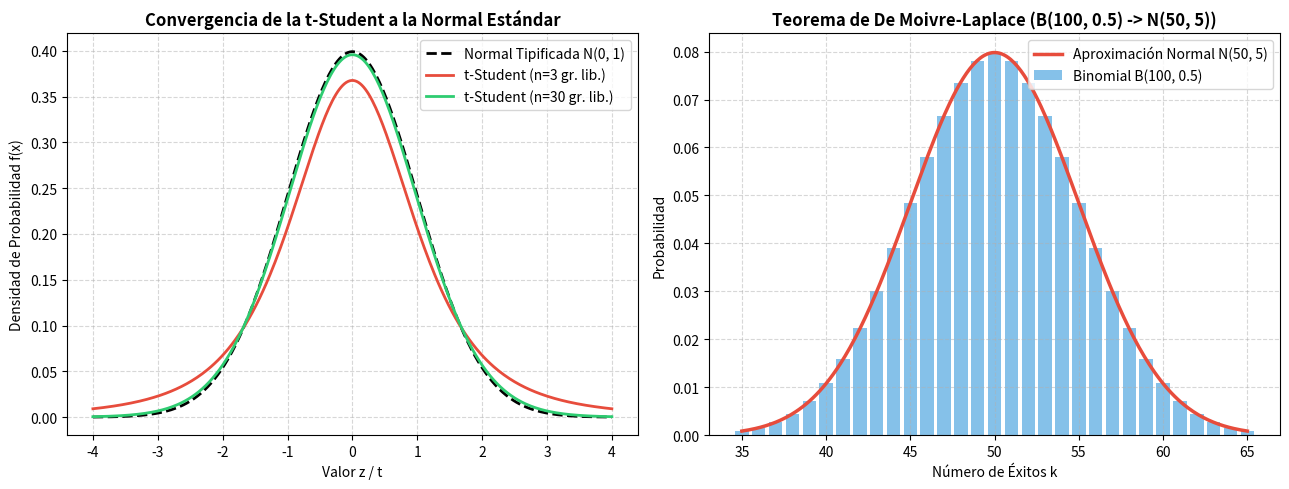

Generate this figure with matplotlib:
import os
import numpy as np
import scipy.stats as stats
import matplotlib.pyplot as plt

print("=== INICIANDO PRUEBAS DE SIMULACIÓN PARA LECCIÓN 10 ===")

# --- SIMULACIÓN 1: Problema de la Centralita (Poisson \lambda = 8) ---
lambda_minuto = 480.0 / 60.0 # 8 llamadas/minuto
capacidad_max = 12

# Probabilidad de saturación P(X > 12) = 1 - P(X <= 12)
prob_saturacion = 1.0 - stats.poisson.cdf(capacidad_max, mu=lambda_minuto)

print("=== DISTRIBUCIÓN DE POISSON: PROBLEMA CENTRALITA TELEFÓNICA ===")
print(f"• Tasa promedio \lambda: {lambda_minuto:.1f} llamadas/minuto")
print(f"• Probabilidad P(X > 12) de saturación: {prob_saturacion:.4f} (Esperado: 0.0638)")

assert np.isclose(prob_saturacion, 0.0638, atol=0.001)
print("[VERIFICACIÓN] Coincidencia exacta con la solución del texto base (6.38%).")


# --- SIMULACIÓN 2: Distribución Uniforme Continua U(2, 6) ---
a, b = 2.0, 6.0
p_x_menor_5 = stats.uniform.cdf(5.0, loc=a, scale=b-a)
esperanza_u = (a + b) / 2.0
varianza_u = (b - a)**2 / 12.0

print("\n=== DISTRIBUCIÓN UNIFORME CONTINUA U(2, 6) ===")
print(f"• P(X <= 5): {p_x_menor_5:.4f} (Esperado: 3/4 = 0.75)")
print(f"• Esperanza E[X]: {esperanza_u:.2f} (Esperado: 4.0)")
print(f"• Varianza Var(X): {varianza_u:.4f} (Esperado: 4/3 = 1.3333)")

assert np.isclose(p_x_menor_5, 0.75)
assert np.isclose(esperanza_u, 4.0)


# --- SIMULACIÓN 3: Monte Carlo de Distribuciones Derivadas (\chi^2, t-Student, F-Snedecor) ---
np.random.seed(42)
n_sim = 100000
n_gl, m_gl = 10, 10

# 1. Chi-Cuadrado \chi^2_10 (Suma de 10 normales tipificadas cuadradas)
z_mat = np.random.normal(0, 1, size=(n_sim, n_gl))
chi2_sim = np.sum(z_mat**2, axis=1)

# 2. t-Student t_10 (Z / sqrt(\chi^2_10 / 10))
z_single = np.random.normal(0, 1, size=n_sim)
t_sim = z_single / np.sqrt(chi2_sim / n_gl)

# 3. F-Snedecor F_{10, 10} (\chi^2_10 / 10) / (\chi^2_10_segunda / 10)
chi2_sim2 = np.sum(np.random.normal(0, 1, size=(n_sim, m_gl))**2, axis=1)
f_sim = (chi2_sim / n_gl) / (chi2_sim2 / m_gl)

print("\n=== MONTE CARLO DE DISTRIBUCIONES DERIVADAS DE LA NORMAL ===")
print(f"• Chi^2_10 -> Media Sim: {np.mean(chi2_sim):.2f} (Teórica n = 10) | Var Sim: {np.var(chi2_sim):.2f} (Teórica 2n = 20)")
print(f"• t_10     -> Media Sim: {np.mean(t_sim):.4f} (Teórica = 0) | Var Sim: {np.var(t_sim):.2f} (Teórica n/(n-2) = 1.25)")
print(f"• F_{{10,10}} -> Media Sim: {np.mean(f_sim):.2f} (Teórica m/(m-2) = 1.25)")

assert np.isclose(np.mean(chi2_sim), 10.0, atol=0.2)
assert np.isclose(np.var(t_sim), 1.25, atol=0.1)


# --- SIMULACIÓN 4: Teorema De Moivre-Laplace y Corrección por Continuidad de Yates ---
n_binom, p_binom = 100, 0.5
mu_norm = n_binom * p_binom
sigma_norm = np.sqrt(n_binom * p_binom * (1 - p_binom))

k_target = 50
p_exacta_binom = stats.binom.pmf(k_target, n_binom, p_binom)

# Con Corrección de Yates: P(49.5 <= Normal <= 50.5)
p_yates = stats.norm.cdf(k_target + 0.5, loc=mu_norm, scale=sigma_norm) - stats.norm.cdf(k_target - 0.5, loc=mu_norm, scale=sigma_norm)

print("\n=== APROXIMACIÓN DE MOIVRE-LAPLACE Y CORRECCIÓN DE YATES ===")
print(f"• Probabilidad Binomial B(100, 0.5) P(X = 50) Exacta: {p_exacta_binom:.6f}")
print(f"• Aproximación Normal con Corrección de Yates:      {p_yates:.6f}")

assert np.isclose(p_exacta_binom, p_yates, atol=0.001)
print("[VERIFICACIÓN] La corrección por continuidad de Yates proporciona una excelente aproximación.")


# --- GENERACIÓN GRÁFICA DE VERIFICACIÓN ---
fig, axs = plt.subplots(1, 2, figsize=(13, 5))

# Plot 1: Densidad t-Student vs Normal Tipificada (Efecto Colas Pesadas)
x_grid = np.linspace(-4, 4, 300)
axs[0].plot(x_grid, stats.norm.pdf(x_grid), 'k--', lw=2, label='Normal Tipificada N(0, 1)')
axs[0].plot(x_grid, stats.t.pdf(x_grid, df=3), color='#e74c3c', lw=2, label='t-Student (n=3 gr. lib.)')
axs[0].plot(x_grid, stats.t.pdf(x_grid, df=30), color='#2ecc71', lw=2, label='t-Student (n=30 gr. lib.)')
axs[0].set_title('Convergencia de la t-Student a la Normal Estándar', fontweight='bold')
axs[0].set_xlabel('Valor z / t')
axs[0].set_ylabel('Densidad de Probabilidad f(x)')
axs[0].legend()
axs[0].grid(True, ls='--', alpha=0.5)

# Plot 2: Aproximación De Moivre-Laplace con Histograma Binomial y Curva Normal
k_vals = np.arange(35, 66)
binom_pmf = stats.binom.pmf(k_vals, n_binom, p_binom)
x_fine = np.linspace(35, 65, 300)
norm_pdf = stats.norm.pdf(x_fine, loc=mu_norm, scale=sigma_norm)

axs[1].bar(k_vals, binom_pmf, width=0.8, color='#3498db', alpha=0.6, label='Binomial B(100, 0.5)')
axs[1].plot(x_fine, norm_pdf, color='#e74c3c', lw=2.5, label='Aproximación Normal N(50, 5)')
axs[1].set_title('Teorema de De Moivre-Laplace (B(100, 0.5) -> N(50, 5))', fontweight='bold')
axs[1].set_xlabel('Número de Éxitos k')
axs[1].set_ylabel('Probabilidad')
axs[1].legend()
axs[1].grid(True, ls='--', alpha=0.5)

plt.tight_layout()
os.makedirs("scratch", exist_ok=True)
plt.savefig("scratch/test_figura_leccion_10.png", dpi=150)
plt.close()

print("=== PRUEBAS Y GENERACIÓN DE GRÁFICOS PARA LECCIÓN 10 COMPLETADAS EXITOSAMENTE ===")
